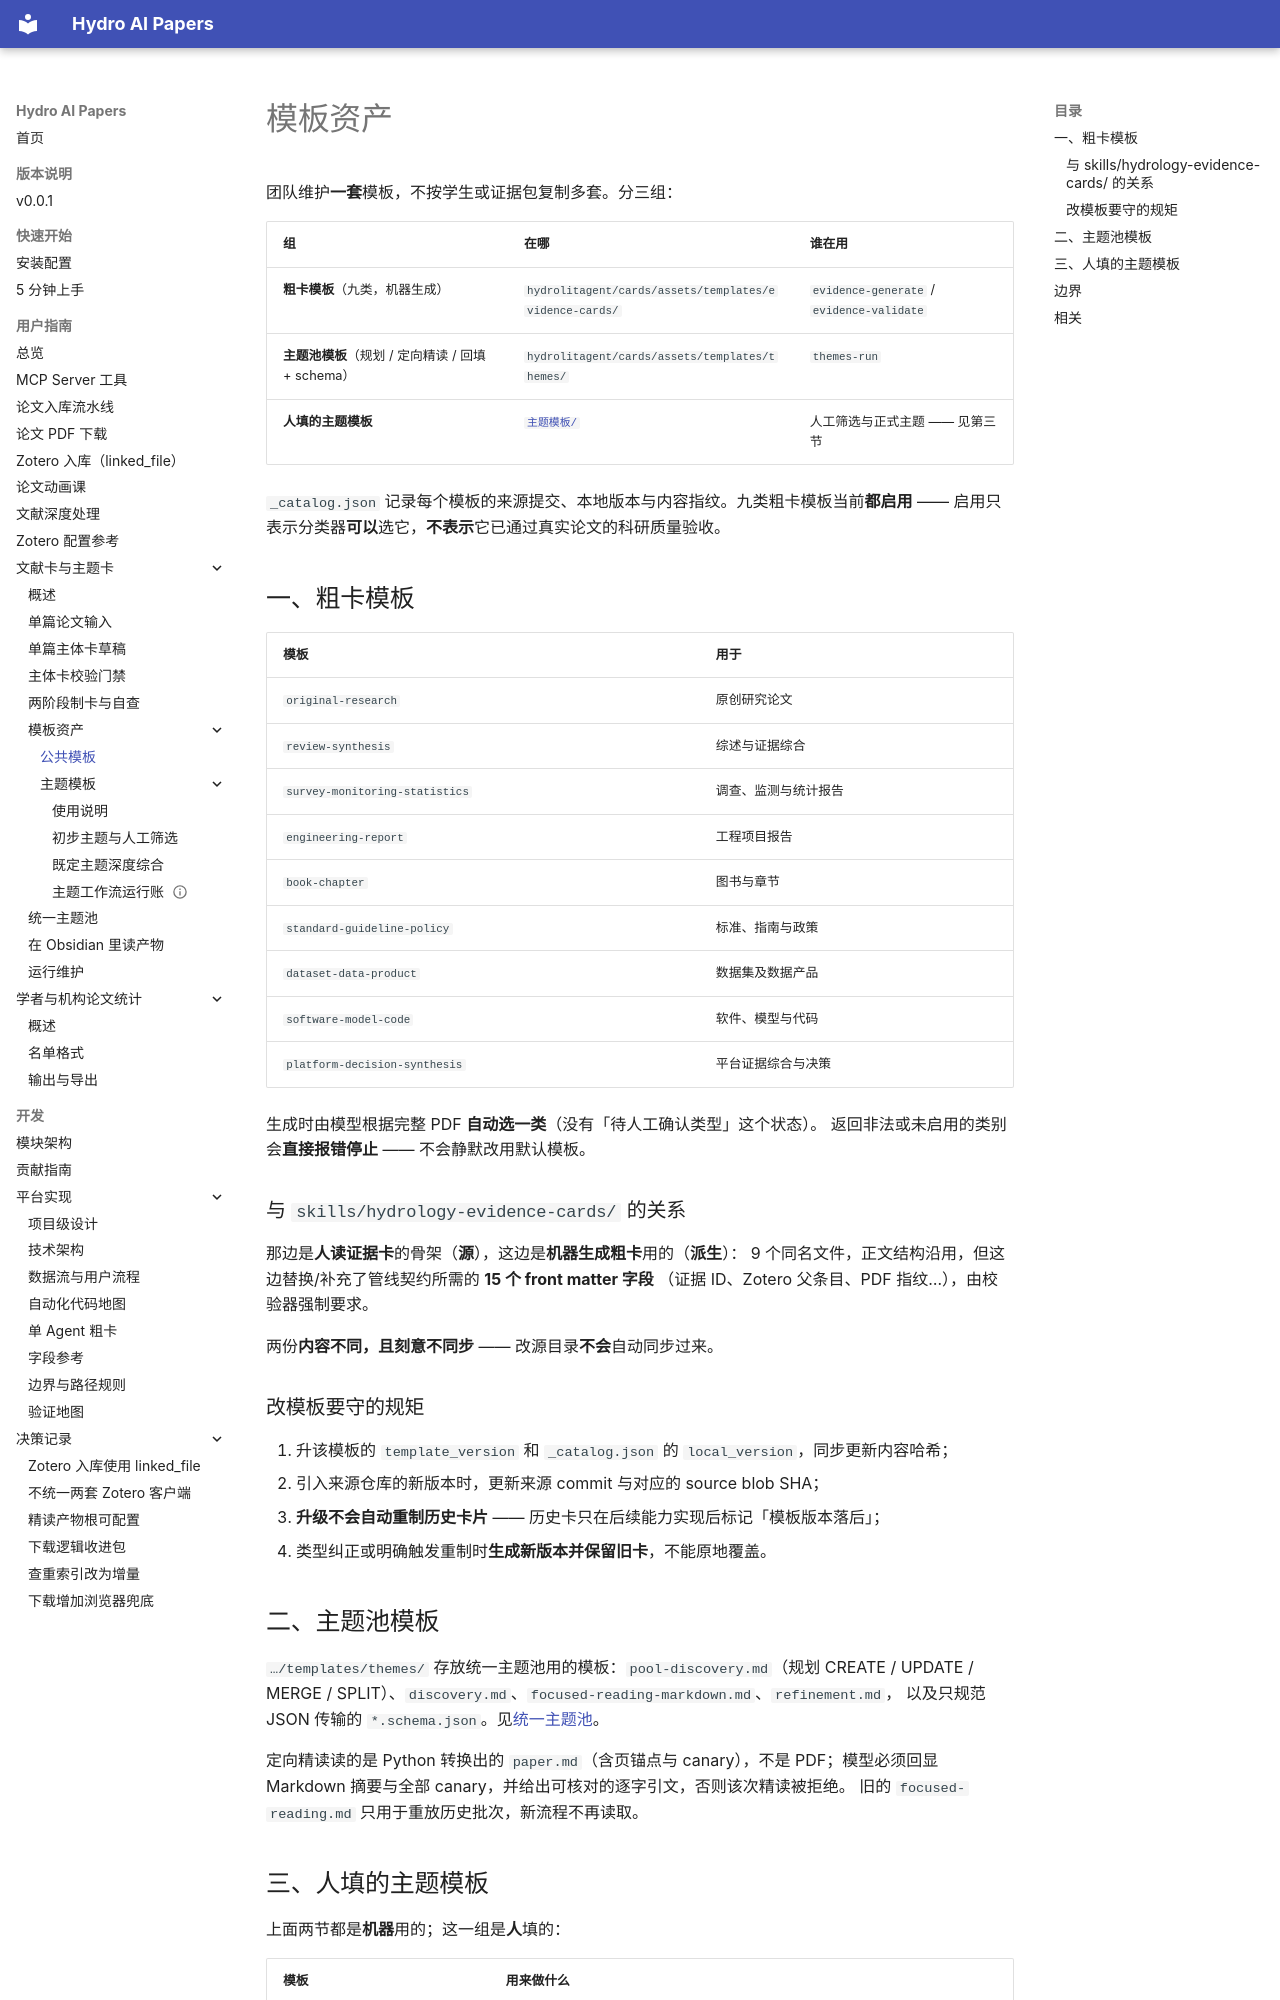

repository: iHeadWater/mylibrary · page: user-guide/cards/templates/index.html · generator: mkdocs

# 模板资产

团队维护**一套**模板，不按学生或证据包复制多套。分三组：

| 组 | 在哪 | 谁在用 |
|---|---|---|
| **粗卡模板**（九类，机器生成） | `hydrolitagent/cards/assets/templates/evidence-cards/` | `evidence-generate` / `evidence-validate` |
| **主题池模板**（规划 / 定向精读 / 回填 + schema） | `hydrolitagent/cards/assets/templates/themes/` | `themes-run` |
| **人填的主题模板** | [`主题模板/`](主题模板/00_主题模板使用说明.md) | 人工筛选与正式主题 —— 见第三节 |

`_catalog.json` 记录每个模板的来源提交、本地版本与内容指纹。九类粗卡模板当前**都启用** ——
启用只表示分类器**可以**选它，**不表示**它已通过真实论文的科研质量验收。

## 一、粗卡模板

| 模板 | 用于 |
|---|---|
| `original-research` | 原创研究论文 |
| `review-synthesis` | 综述与证据综合 |
| `survey-monitoring-statistics` | 调查、监测与统计报告 |
| `engineering-report` | 工程项目报告 |
| `book-chapter` | 图书与章节 |
| `standard-guideline-policy` | 标准、指南与政策 |
| `dataset-data-product` | 数据集及数据产品 |
| `software-model-code` | 软件、模型与代码 |
| `platform-decision-synthesis` | 平台证据综合与决策 |

生成时由模型根据完整 PDF **自动选一类**（没有「待人工确认类型」这个状态）。
返回非法或未启用的类别会**直接报错停止** —— 不会静默改用默认模板。

### 与 `skills/hydrology-evidence-cards/` 的关系

那边是**人读证据卡**的骨架（**源**），这边是**机器生成粗卡**用的（**派生**）：
9 个同名文件，正文结构沿用，但这边替换/补充了管线契约所需的 **15 个 front matter 字段**
（证据 ID、Zotero 父条目、PDF 指纹…），由校验器强制要求。

两份**内容不同，且刻意不同步** —— 改源目录**不会**自动同步过来。

### 改模板要守的规矩

1. 升该模板的 `template_version` 和 `_catalog.json` 的 `local_version`，同步更新内容哈希；
2. 引入来源仓库的新版本时，更新来源 commit 与对应的 source blob SHA；
3. **升级不会自动重制历史卡片** —— 历史卡只在后续能力实现后标记「模板版本落后」；
4. 类型纠正或明确触发重制时**生成新版本并保留旧卡**，不能原地覆盖。

## 二、主题池模板

`…/templates/themes/` 存放统一主题池用的模板：`pool-discovery.md`（规划
CREATE / UPDATE / MERGE / SPLIT）、`discovery.md`、`focused-reading-markdown.md`、`refinement.md`，
以及只规范 JSON 传输的 `*.schema.json`。见[统一主题池](unified-theme-pool.md)。

定向精读读的是 Python 转换出的 `paper.md`（含页锚点与 canary），不是 PDF；模型必须回显
Markdown 摘要与全部 canary，并给出可核对的逐字引文，否则该次精读被拒绝。
旧的 `focused-reading.md` 只用于重放历史批次，新流程不再读取。
